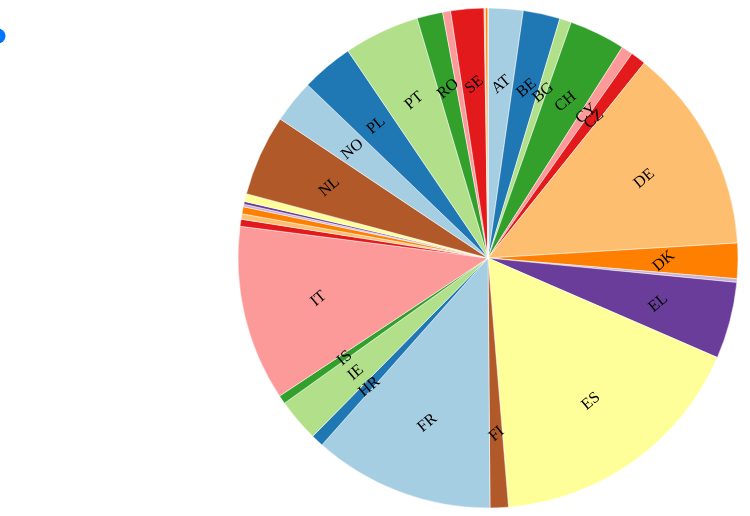
D3 v7 page, settled after 480 driven frames (8 s of simulated time); the page loaded 1 data file(s).



const width = 960;
const height = 500;

// Load the JSON data
d3.json('../data/passengers-data.json').then(function(data) {
    var slider = d3.select("#year-slider");
    const yearLabel = d3.select("#year-value");
    let selectedYear = slider.property("value");

    // Add checkboxes for country selection
    const countrySelection = d3.select("#country-selection");
    const countries = Object.keys(data).filter(countryCode => countryCode !== "EU27_2020");
    countries.forEach(countryCode => {
            countrySelection.append("label")
                .attr("for", countryCode)
                .text(data[countryCode]["country-name"]);
            countrySelection.append("input")
                .attr("type", "checkbox")
                .attr("id", countryCode)
                .attr("value", countryCode)
                .property("checked", true);
            countrySelection.append("br");
    });

    // Function to update the chart
    function updateChart(year) {
        const selectedCountries = countries.filter(countryCode => {
            return d3.select(`#${countryCode}`).property("checked");
        });

        const passengersData = selectedCountries.map(countryCode => ({
            country: countryCode,
            countryFullName: data[countryCode]["country-name"],
            passengers: data[countryCode][year]
        }));

        let threshold = data["DE"][year] / 25;

        yearLabel.text(year);

        const radius = Math.min(width, height) / 2;

        // Remove any existing svg
        d3.select("#chart").select("svg").remove();

        // Append the svg
        const svg = d3.select("#chart").append("svg")
            .attr("width", width)
            .attr("height", height)
            .append("g")
            .attr("transform", "translate(" + width / 2 + "," + height / 2 + ")");

        // Create the pie chart
        const pie = d3.pie()
            .value(d => d.passengers)
            .sort(null);

        const data_ready = pie(passengersData);

        const arc = d3.arc()
            .innerRadius(0)
            .outerRadius(radius);

        // Tooltip
        const tooltip = d3.select("body").append("div")
            .attr("class", "mytooltip")
            .style("visibility", "hidden");

        // Append the arcs
        svg.selectAll('path')
            .data(data_ready)
            .enter()
            .append('path')
            .attr('d', arc)
            .attr('fill', (d, i) => d3.schemePaired[i % 12])
            .attr("stroke", "white")
            .style("stroke-width", "0.5px")
            .each(function(d) { this._current = d; })
            .on("mouseover", function(event, d) {
                tooltip.style("visibility", "visible")
                    .text(`${d.data.countryFullName}: ${d.data.passengers.toLocaleString('en', { useGrouping: true })}`);
            })
            .on("mousemove", function(event) {
                tooltip.style("top", (event.pageY - 10) + "px")
                    .style("left", (event.pageX + 10) + "px");
            })
            .on("mouseout", function() {
                tooltip.style("visibility", "hidden");
            })
            .transition()
            .duration(1000)
            .attrTween('d', function(d) {
                const i = d3.interpolate({ startAngle: 0, endAngle: 0 }, d);
                return function(t) {
                    return arc(i(t));
                };
            });

        const labelArc = d3.arc()
            .innerRadius(radius * 0.7)
            .outerRadius(radius * 0.7);

        svg.selectAll('text')
            .data(data_ready.filter(item => item.value > threshold))
            .enter()
            .append('text')
            .attr('transform', d => 'translate(' + labelArc.centroid(d) + ') rotate(-40)')
            .attr('dy', '0.35em')
            .style('text-anchor', 'middle')
            .text(d => d.data.country);
    }

    // Function to check or uncheck all checkboxes
    function toggleCheckboxes(checked) {
        d3.selectAll("#country-selection input[type=checkbox]").property("checked", checked);
        updateChart(selectedYear);
    }

    // Add event listeners to the buttons
    d3.select("#select-all").on("click", function() {
        toggleCheckboxes(true);
    });

    d3.select("#deselect-all").on("click", function() {
        toggleCheckboxes(false);
    });

    // Initialize the chart with the default year
    updateChart(selectedYear);

    // Update the chart when the slider value changes
    slider.on("input", function() {
        selectedYear = this.value;
        updateChart(selectedYear);
    });

    // Update the chart when any checkbox value changes
    d3.selectAll("#country-selection input[type=checkbox]").on("change", function() {
        updateChart(selectedYear);
    });
});
	

### data: ../data/passengers-data.json
{
 "AT": {
  "2012": 25965977,
  "2013": 25749724,
  "2014": 26378676,
  "2015": 26754007,
  "2016": 27181511,
  "2017": 28327279,
  "2018": 31138417,
  "2019": 35644188,
  "2020": 9168431,
  "2021": 11105564,
  "2022": 26381180,
  "freq": "A",
  "unit": "PAS",
  "tra_meas": "PAS_CRD",
  "tra_cov": "TOTAL",
  "schedule": "TOT",
  "geo": "AT",
  "country-name": "Austria"
 },
 "BE": {
  "2012": 25919515,
  "2013": 26389927,
  "2014": 28776258,
  "2015": 30958841,
  "2016": 30115832,
  "2017": 33260493,
  "2018": 34506309,
  "2019": 35385188,
  "2020": 9465828,
  "2021": 13500020,
  "2022": 27873892,
  "freq": "A",
  "unit": "PAS",
  "tra_meas": "PAS_CRD",
  "tra_cov": "TOTAL",
  "schedule": "TOT",
  "geo": "BE",
  "country-name": "Belgium"
 },
 "BG": {
  "2012": 6819103,
  "2013": 7079292,
  "2014": 7520697,
  "2015": 7610949,
  "2016": 9324217,
  "2017": 11092651,
  "2018": 12137714,
  "2019": 11713068,
  "2020": 3729017,
  "2021": 5047877,
  "2022": 8807502,
  "freq": "A",
  "unit": "PAS",
  "tra_meas": "PAS_CRD",
  "tra_cov": "TOTAL",
  "schedule": "TOT",
  "geo": "BG",
  "country-name": "Bulgaria"
 },
 "CH": {
  "2012": 43236086,
  "2013": 44217568,
  "2014": 46127426,
  "2015": 48026375,
  "2016": 50505492,
  "2017": 53564943,
  "2018": 56139549,
  "2019": 57194328,
  "2020": 16006811,
  "2021": 19109708,
  "2022": 42424182,
  "freq": "A",
  "unit": "PAS",
  "tra_meas": "PAS_CRD",
  "tra_cov": "TOTAL",
  "schedule": "TOT",
  "geo": "CH",
  "country-name": "Switzerland"
 },
 "CY": {
  "2012": 7328300,
  "2013": 7011437,
  "2014": 7328546,
  "2015": 7590787,
  "2016": 8961817,
  "2017": 10238913,
  "2018": 10927101,
  "2019": 11261410,
  "2020": 2270577,
  "2021": 5099704,
  "2022": 8613471,
  "freq": "A",
  "unit": "PAS",
  "tra_meas": "PAS_CRD",
  "tra_cov": "TOTAL",
  "schedule": "TOT",
  "geo": "CY",
  "country-name": "Cyprus"
 },
 "CZ": {
  "2012": 11742352,
  "2013": 11891812,
  "2014": 12079873,
  "2015": 12672004,
  "2016": 13672362,
  "2017": 16245554,
  "2018": 17838221,
  "2019": 18767088,
  "2020": 3821372,
  "2021": 4755160,
  "2022": 11532650,
  "freq": "A",
  "unit": "PAS",
  "tra_meas": "PAS_CRD",
  "tra_cov": "TOTAL",
  "schedule": "TOT",
  "geo": "CZ",
  "country-name": "Czechia"
 },
 "DE": {
  "2012": 178591103,
  "2013": 180783188,
  "2014": 186445814,
  "2015": 193936430,
  "2016": 200687293,
  "2017": 212389343,
  "2018": 222422361,
  "2019": 226764086,
  "2020": 57795978,
  "2021": 73597370,
  "2022": 155302643,
  "freq": "A",
  "unit": "PAS",
  "tra_meas": "PAS_CRD",
  "tra_cov": "TOTAL",
  "schedule": "TOT",
  "geo": "DE",
  "country-name": "Germany"
 },
 "DK": {
  "2012": 26532730,
  "2013": 27459623,
  "2014": 29015133,
  "2015": 30095505,
  "2016": 32763142,
  "2017": 33261214,
  "2018": 34701139,
  "2019": 34780127,
  "2020": 8658654,
  "2021": 10817817,
  "2022": 26649573,
  "freq": "A",
  "unit": "PAS",
  "tra_meas": "PAS_CRD",
  "tra_cov": "TOTAL",
  "schedule": "TOT",
  "geo": "DK",
  "country-name": "Denmark"
 },
 "EE": {
  "2012": 2202427,
  "2013": 1958565,
  "2014": 2019806,
  "2015": 2160978,
  "2016": 2214989,
  "2017": 2635145,
  "2018": 2995528,
  "2019": 3258003,
  "2020": 857837,
  "2021": 1292941,
  "2022": 2731365,
  "freq": "A",
  "unit": "PAS",
  "tra_meas": "PAS_CRD",
  "tra_cov": "TOTAL",
  "schedule": "TOT",
  "geo": "EE",
  "country-name": "Estonia"
 },
 "EL": {
  "2012": 32082336,
  "2013": 34023934,
  "2014": 39117833,
  "2015": 42096402,
  "2016": 45543371,
  "2017": 50170728,
  "2018": 54258826,
  "2019": 56088527,
  "2020": 17341192,
  "2021": 32245559,
  "2022": 57893929,
  "freq": "A",
  "unit": "PAS",
  "tra_meas": "PAS_CRD",
  "tra_cov": "TOTAL",
  "schedule": "TOT",
  "geo": "EL",
  "country-name": "Greece"
 },
 "ES": {
  "2012": 159771261,
  "2013": 157731973,
  "2014": 165354382,
  "2015": 174652503,
  "2016": 193872037,
  "2017": 209824089,
  "2018": 220611429,
  "2019": 228262372,
  "2020": 57797305,
  "2021": 91898241,
  "2022": 200714943,
  "freq": "A",
  "unit": "PAS",
  "tra_meas": "PAS_CRD",
  "tra_cov": "TOTAL",
  "schedule": "TOT",
  "geo": "ES",
  "country-name": "Spain"
 },
 "EU27_2020": {
  "2012": 734860381,
  "2013": 746100398,
  "2014": 781202599,
  "2015": 819698948,
  "2016": 871695782,
  "2017": 938854476,
  "2018": 996295411,
  "2019": 1035119832,
  "2020": 276758108,
  "2021": 373809763,
  "2022": 820641137,
  "freq": "A",
  "unit": "PAS",
  "tra_meas": "PAS_CRD",
  "tra_cov": "TOTAL",
  "schedule": "TOT",
  "geo": "EU27_2020",
  "country-name": "European Union"
 },
 "FI": {
  "2012": 16458815,
  "2013": 16565391,
  "2014": 17171931,
  "2015": 17479246,
  "2016": 18099954,
  "2017": 20054947,
  "2018": 22173530,
  "2019": 23287929,
  "2020": 5428622,
  "2021": 4554497,
  "2022": 13812577,
  "freq": "A",
  "unit": "PAS",
  "tra_meas": "PAS_CRD",
  "tra_cov": "TOTAL",
  "schedule": "TOT",
  "geo": "FI",
  "country-name": "Finland"
 },
 "FR": {
  "2012": 129764462,
  "2013": 132762875,
  "2014": 136360671,
  "2015": 140867569,
  "2016": 145280602,
  "2017": 154096485,
  "2018": 161991179,
  "2019": 168726788,
  "2020": 50724011,
  "2021": 66033809,
  "2022": 136560938,
  "freq": "A",
  "unit": "PAS",
  "tra_meas": "PAS_CRD",
  "tra_cov": "TOTAL",
  "schedule": "TOT",
  "geo": "FR",
  "country-name": "France"
 },
 "HR": {
  "2012": 5422632,
  "2013": 5722447,
  "2014": 6140797,
  "2015": 6571698,
  "2016": 7475463,
  "2017": 8843053,
  "2018": 9731294,
  "2019": 10623239,
  "2020": 1943547,
  "2021": 4458400,
  "2022": 9415321,
  "freq": "A",
  "unit": "PAS",
  "tra_meas": "PAS_CRD",
  "tra_cov": "TOTAL",
  "schedule": "TOT",
  "geo": "HR",
  "country-name": "Croatia"
 },
 "IE": {
  "2012": 23594089,
  "2013": 24603640,
  "2014": 26310826,
  "2015": 29545020,
  "2016": 32595709,
  "2017": 34271771,
  "2018": 36345005,
  "2019": 37947510,
  "2020": 8268297,
  "2021": 9097359,
  "2022": 32405890,
  "freq": "A",
  "unit": "PAS",
  "tra_meas": "PAS_CRD",
  "tra_cov": "TOTAL",
  "schedule": "TOT",
  "geo": "IE",
  "country-name": "Ireland"
 },
 "IS": {
  "2012": 2740691,
  "2013": 3199266,
  "2014": 3853614,
  "2015": 4847288,
  "2016": 6801814,
… [head cut at 6 KiB]